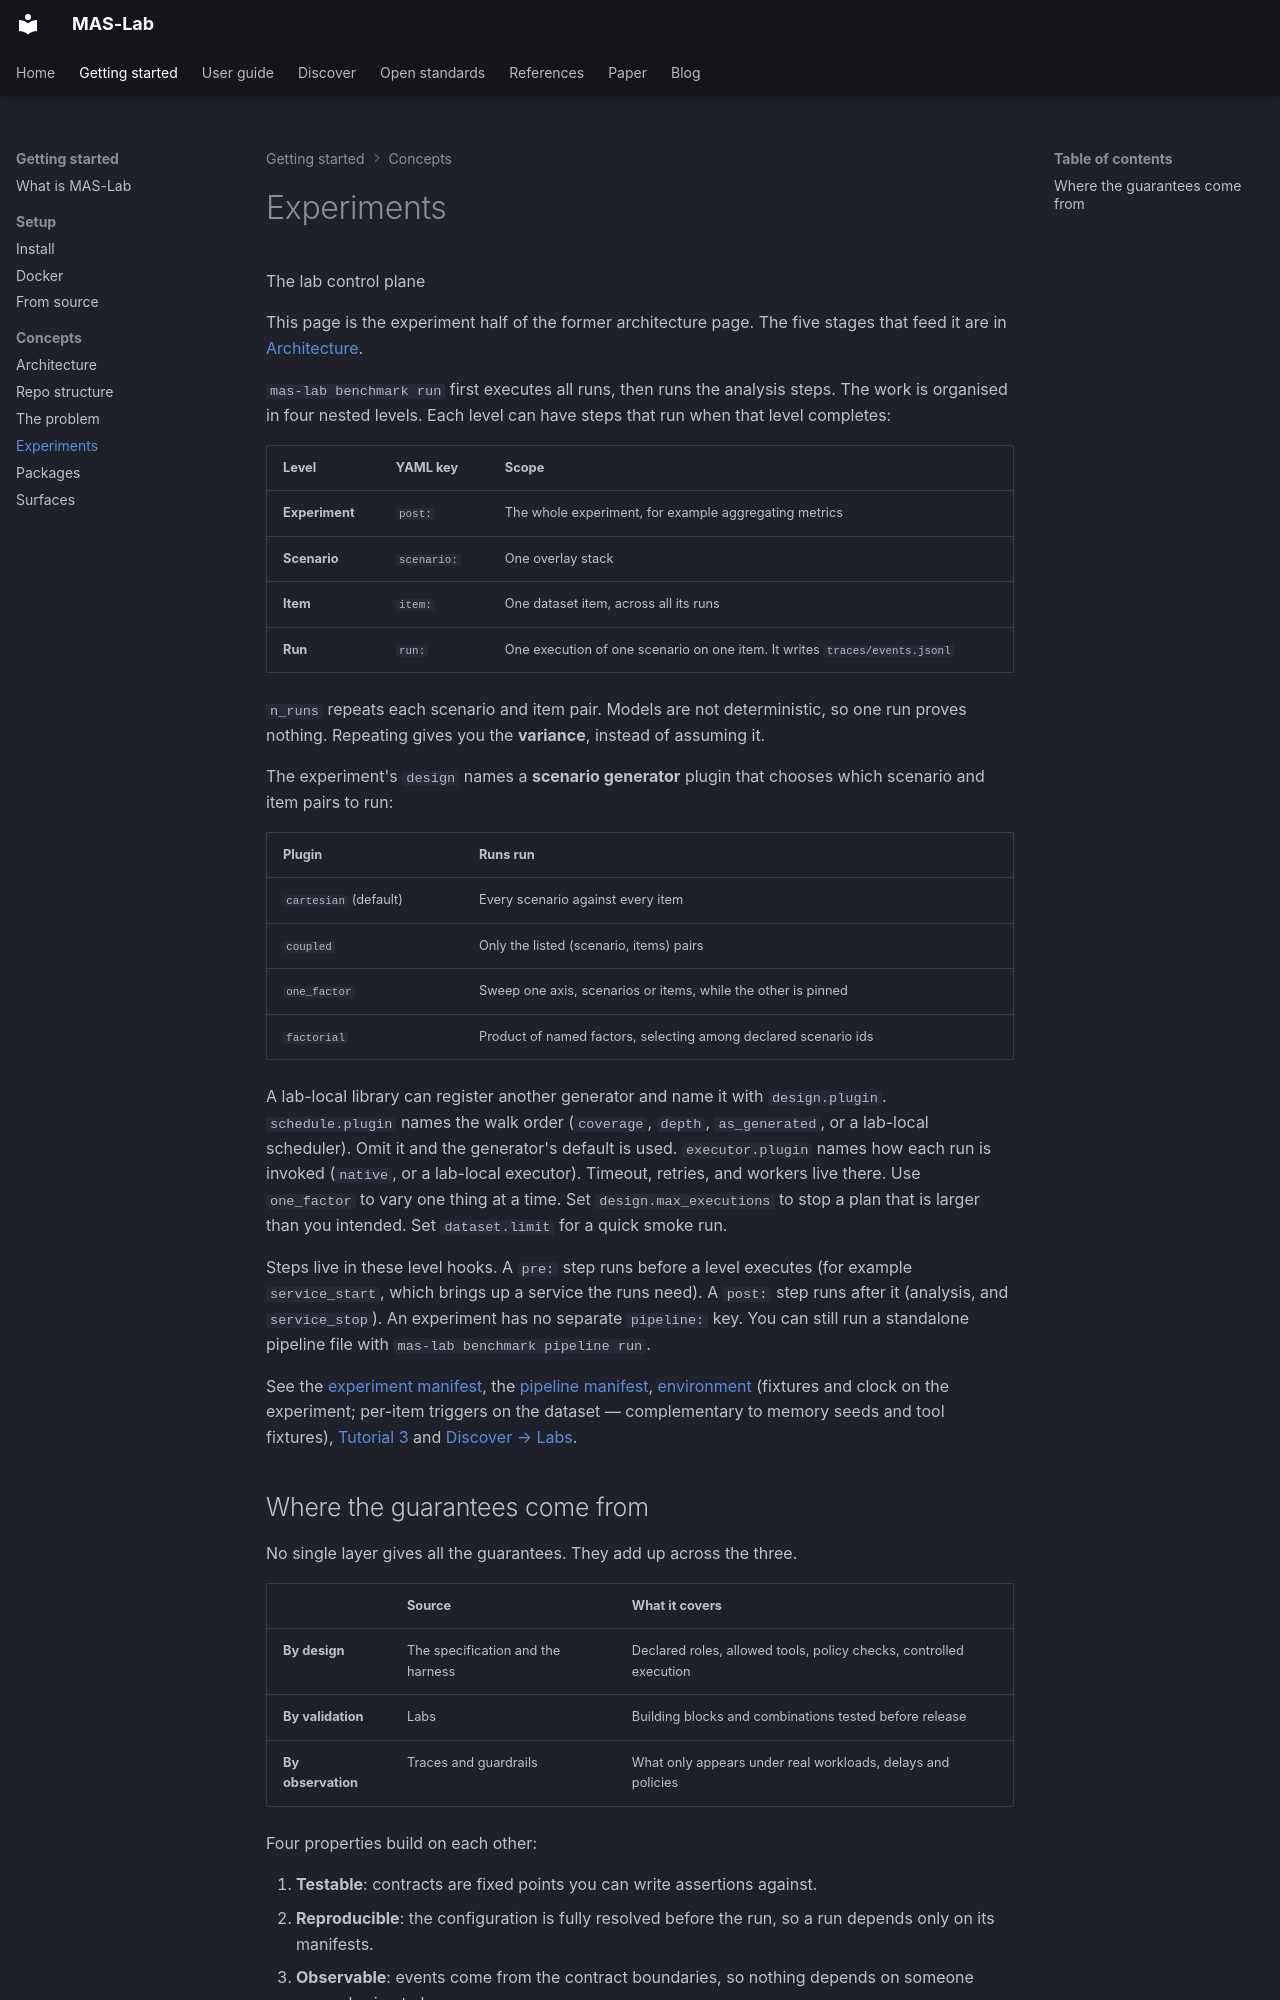

repository: ioc-project/mas-lab · page: what-is/experiments/index.html · generator: mkdocs

<!--
  Copyright (c) 2026 Cisco Systems, Inc. and its affiliates
  SPDX-License-Identifier: Apache-2.0
-->
# Experiments

<p class="eyebrow">The lab control plane</p>

This page is the experiment half of the former architecture page. The five
stages that feed it are in [Architecture](../architecture.md).

`mas-lab benchmark run` first executes all runs, then runs the analysis steps. The
work is organised in four nested levels. Each level can have steps that run when
that level completes:

| Level | YAML key | Scope |
|---|---|---|
| **Experiment** | `post:` | The whole experiment, for example aggregating metrics |
| **Scenario** | `scenario:` | One overlay stack |
| **Item** | `item:` | One dataset item, across all its runs |
| **Run** | `run:` | One execution of one scenario on one item. It writes `traces/events.jsonl` |

`n_runs` repeats each scenario and item pair. Models are not deterministic, so one
run proves nothing. Repeating gives you the **variance**, instead of assuming it.

The experiment's `design` names a **scenario generator** plugin that chooses which
scenario and item pairs to run:

| Plugin | Runs run |
|---|---|
| `cartesian` (default) | Every scenario against every item |
| `coupled` | Only the listed (scenario, items) pairs |
| `one_factor` | Sweep one axis, scenarios or items, while the other is pinned |
| `factorial` | Product of named factors, selecting among declared scenario ids |

A lab-local library can register another generator and name it with `design.plugin`.
`schedule.plugin` names the walk order (`coverage`, `depth`, `as_generated`, or a
lab-local scheduler). Omit it and the generator's default is used.
`executor.plugin` names how each run is invoked (`native`, or a lab-local
executor). Timeout, retries, and workers live there.
Use `one_factor` to vary one thing at a time. Set `design.max_executions` to stop a
plan that is larger than you intended. Set `dataset.limit` for a quick smoke run.

Steps live in these level hooks. A `pre:` step runs before a level executes (for
example `service_start`, which brings up a service the runs need). A `post:` step runs
after it (analysis, and `service_stop`). An experiment has no separate `pipeline:`
key. You can still run a standalone pipeline file with `mas-lab benchmark pipeline run`.

See the [experiment manifest](../manifests/experiment.md), the
[pipeline manifest](../manifests/pipeline.md),
[environment](../manifests/environment.md) (fixtures and clock on the
experiment; per-item triggers on the dataset — complementary to memory
seeds and tool fixtures),
[Tutorial 3](../tutorials/03-experiments-and-analysis/README.md) and
[Discover → Labs](../discover/labs.md).
